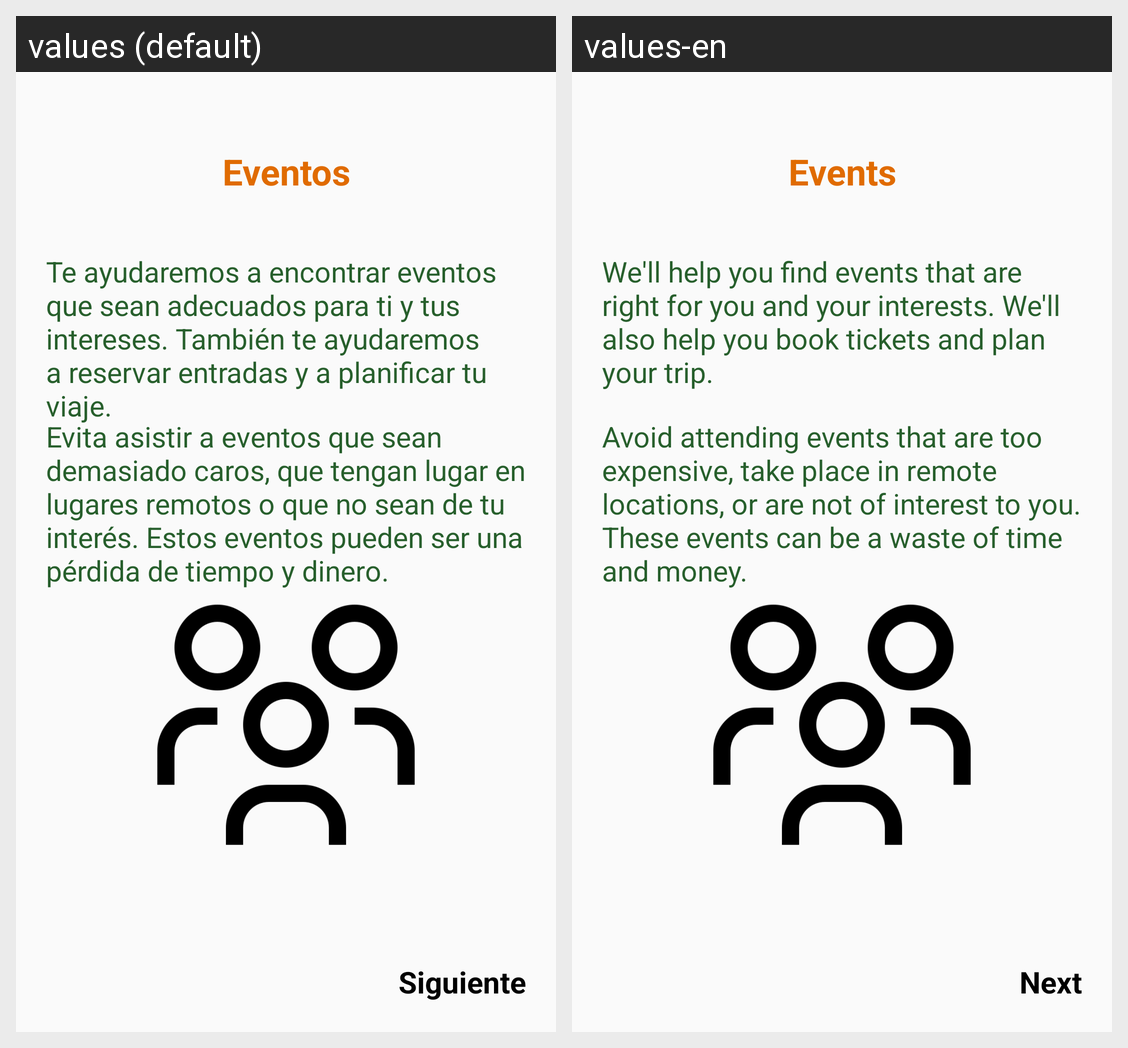

Here is an Android app screen in its default locale and in the app's own translations. Write out the translated-string differences for the strings that appear on this screen.
Android screen res/layout/fragment_1.xml rendered under 2 locales, left to right: values (default), values-en. Device: Nexus 5 (rendered at 1080×1920; each locale shown at half size, 540×960, under a caption strip naming it); theme Theme.ConnectSport..
Strings drawn on this screen, with the default value and each locale's value (text and hints the layout hard-codes, and strings that could not be matched under every locale, appear in the picture but are not listed):

eventos
  values: Eventos
  values-en: Events

evento
  values: Te ayudaremos a encontrar eventos que sean adecuados para ti y tus intereses. También te ayudaremos a reservar entradas y a planificar tu viaje.
  values-en: We'll help you find events that are right for you and your interests. We'll also help you book tickets and plan your trip.

evento2
  values: Evita asistir a eventos que sean demasiado caros, que tengan lugar en lugares remotos o que no sean de tu interés. Estos eventos pueden ser una pérdida de tiempo y dinero.
  values-en: Avoid attending events that are too expensive, take place in remote locations, or are not of interest to you. These events can be a waste of time and money.

siguiente
  values: Siguiente
  values-en: Next
